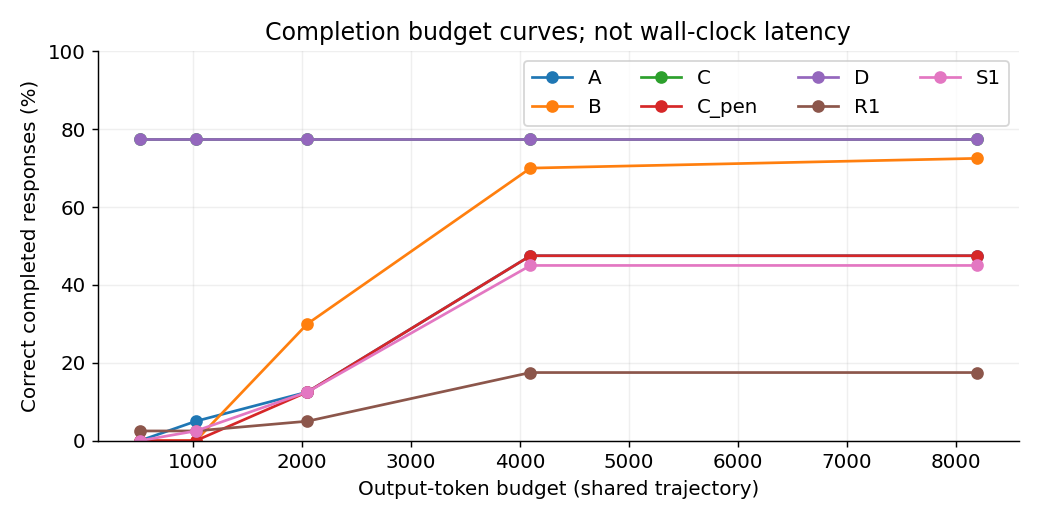

Values plotted in this chart, from the file beside it:
split, language, condition, budget, n, correct_completed, completed
regression, en, A, 512, 8, 0.0, 0.0
regression, en, A, 1024, 8, 0.375, 0.375
regression, en, A, 2048, 8, 0.375, 0.375
regression, en, A, 4096, 8, 0.625, 0.625
regression, en, A, 8192, 8, 0.625, 0.625
regression, en, B, 512, 8, 0.25, 0.25
regression, en, B, 1024, 8, 0.375, 0.375
regression, en, B, 2048, 8, 0.625, 0.625
regression, en, B, 4096, 8, 0.75, 1.0
regression, en, B, 8192, 8, 0.75, 1.0
regression, en, C, 512, 8, 0.625, 1.0
regression, en, C, 1024, 8, 0.625, 1.0
regression, en, C, 2048, 8, 0.625, 1.0
regression, en, C, 4096, 8, 0.625, 1.0
regression, en, C, 8192, 8, 0.625, 1.0
regression, en, C_pen, 512, 8, 0.0, 0.0
regression, en, C_pen, 1024, 8, 0.0, 0.0
regression, en, C_pen, 2048, 8, 0.5, 0.5
regression, en, C_pen, 4096, 8, 0.875, 1.0
regression, en, C_pen, 8192, 8, 0.875, 1.0
regression, en, D, 512, 8, 0.625, 1.0
regression, en, D, 1024, 8, 0.625, 1.0
regression, en, D, 2048, 8, 0.625, 1.0
regression, en, D, 4096, 8, 0.625, 1.0
regression, en, D, 8192, 8, 0.625, 1.0
regression, en, R1, 512, 8, 0.0, 0.0
regression, en, R1, 1024, 8, 0.125, 0.125
regression, en, R1, 2048, 8, 0.375, 0.375
regression, en, R1, 4096, 8, 0.5, 0.5
regression, en, R1, 8192, 8, 0.5, 0.5
regression, en, S1, 512, 8, 0.125, 0.125
regression, en, S1, 1024, 8, 0.125, 0.125
regression, en, S1, 2048, 8, 0.25, 0.25
regression, en, S1, 4096, 8, 0.25, 0.25
regression, en, S1, 8192, 8, 0.25, 0.375
regression, sv, A, 512, 8, 0.0, 0.0
regression, sv, A, 1024, 8, 0.0, 0.0
regression, sv, A, 2048, 8, 0.125, 0.125
regression, sv, A, 4096, 8, 0.625, 0.625
regression, sv, A, 8192, 8, 0.625, 0.625
regression, sv, B, 512, 8, 0.0, 0.0
regression, sv, B, 1024, 8, 0.0, 0.0
regression, sv, B, 2048, 8, 0.375, 0.375
regression, sv, B, 4096, 8, 0.5, 1.0
regression, sv, B, 8192, 8, 0.5, 1.0
regression, sv, C, 512, 8, 0.625, 1.0
regression, sv, C, 1024, 8, 0.625, 1.0
regression, sv, C, 2048, 8, 0.625, 1.0
regression, sv, C, 4096, 8, 0.625, 1.0
regression, sv, C, 8192, 8, 0.625, 1.0
regression, sv, C_pen, 512, 8, 0.0, 0.0
regression, sv, C_pen, 1024, 8, 0.0, 0.0
regression, sv, C_pen, 2048, 8, 0.125, 0.5
regression, sv, C_pen, 4096, 8, 0.5, 1.0
regression, sv, C_pen, 8192, 8, 0.5, 1.0
regression, sv, D, 512, 8, 0.625, 1.0
regression, sv, D, 1024, 8, 0.625, 1.0
regression, sv, D, 2048, 8, 0.625, 1.0
regression, sv, D, 4096, 8, 0.625, 1.0
regression, sv, D, 8192, 8, 0.625, 1.0
... 80 more rows
